Photos from the image-classification dataset "processed" in the GitHub repository trongvu2003/Pneumonia_Detection. Its 2 classes are: normal, pneumonia.

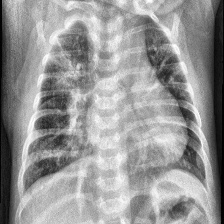
Label: pneumonia

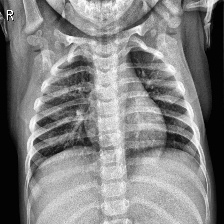
Label: normal

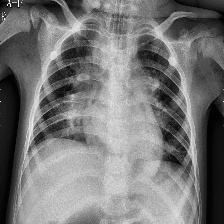
Label: pneumonia

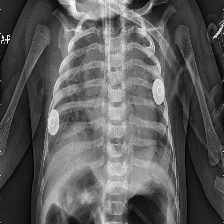
Label: pneumonia

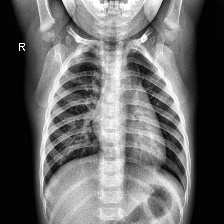
Label: normal

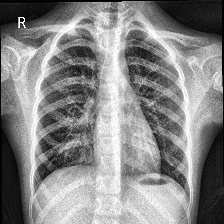
Label: normal
